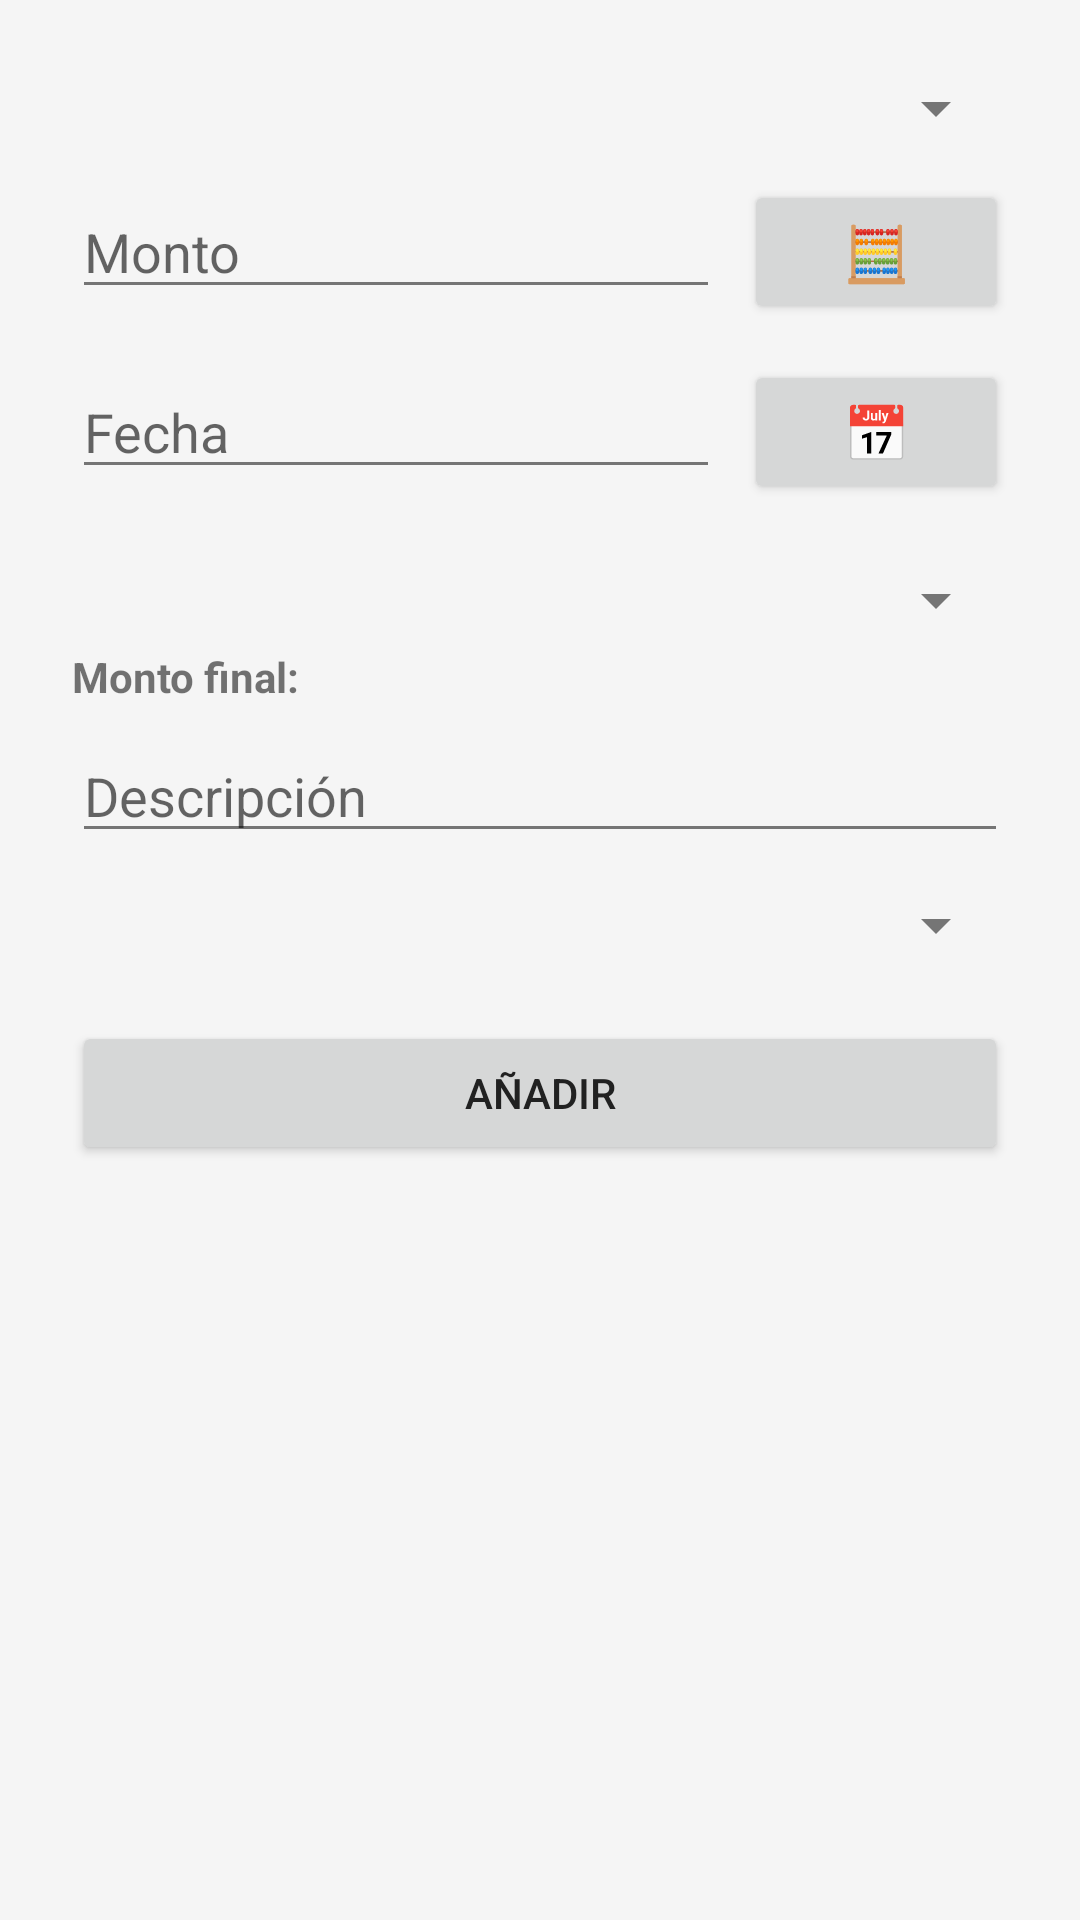

Android layout source for this screen:
<!-- AndroidManifest.xml: application theme Theme.Cartera -->
<!-- res/layout/dialog_add_transaction.xml -->
<?xml version="1.0" encoding="utf-8"?>
<ScrollView xmlns:android="http://schemas.android.com/apk/res/android"
    android:layout_width="match_parent"
    android:layout_height="wrap_content">
    <LinearLayout
        android:layout_width="match_parent"
        android:layout_height="wrap_content"
        android:orientation="vertical"
        android:padding="24dp">

    <Spinner
        android:id="@+id/spinnerAccount"
        android:layout_width="match_parent"
        android:layout_height="wrap_content"
        android:layout_marginBottom="12dp"/>

    <LinearLayout
        android:layout_width="match_parent"
        android:layout_height="wrap_content"
        android:orientation="horizontal"
        android:layout_marginBottom="12dp">

        <EditText
            android:id="@+id/editTextAmount"
            android:layout_width="0dp"
            android:layout_height="wrap_content"
            android:layout_weight="1"
            android:hint="Monto"
            android:inputType="numberDecimal"/>

        <Button
            android:id="@+id/buttonCalculator"
            android:layout_width="wrap_content"
            android:layout_height="wrap_content"
            android:text="🧮"
            android:layout_marginStart="8dp"
            android:textSize="18sp"/>

    </LinearLayout>

    <LinearLayout
        android:layout_width="match_parent"
        android:layout_height="wrap_content"
        android:orientation="horizontal"
        android:layout_marginBottom="12dp">

        <EditText
            android:id="@+id/editTextDate"
            android:layout_width="0dp"
            android:layout_height="wrap_content"
            android:layout_weight="1"
            android:hint="Fecha"
            android:focusable="false"
            android:clickable="true"
            android:inputType="none"/>

        <Button
            android:id="@+id/buttonDatePicker"
            android:layout_width="wrap_content"
            android:layout_height="wrap_content"
            android:text="📅"
            android:layout_marginStart="8dp"
            android:textSize="18sp"/>

    </LinearLayout>

    <Spinner
        android:id="@+id/spinnerTarifaPago"
        android:layout_width="match_parent"
        android:layout_height="wrap_content"
        android:layout_marginTop="8dp"
        android:layout_marginBottom="4dp"
        android:visibility="visible"/>

    <TextView
        android:id="@+id/textViewMontoFinal"
        android:layout_width="match_parent"
        android:layout_height="wrap_content"
        android:text="Monto final: "
        android:textStyle="bold"
        android:paddingBottom="8dp"
        android:focusable="false"
        android:clickable="false"
        android:longClickable="false"/>

    <EditText
        android:id="@+id/editTextDescription"
        android:layout_width="match_parent"
        android:layout_height="wrap_content"
        android:hint="Descripción"
        android:inputType="text"/>

    <Spinner
        android:id="@+id/spinnerCategory"
        android:layout_width="match_parent"
        android:layout_height="wrap_content"
        android:layout_marginTop="12dp"/>

    <Button
        android:id="@+id/buttonAddTransaction"
        android:layout_width="match_parent"
        android:layout_height="wrap_content"
        android:text="Añadir"
        android:layout_marginTop="20dp"/>

    </LinearLayout>
</ScrollView>
<!-- resources referenced by this layout -->
<resources>
  <style name="Theme.Cartera" parent="Theme.MaterialComponents.Light.NoActionBar">
          <item name="colorPrimary">@color/colorPrimary</item>
          <item name="colorPrimaryDark">@color/colorPrimaryDark</item>
          <item name="colorAccent">@color/colorAccent</item>
          <item name="android:windowBackground">@color/colorBackground</item>
          <item name="android:textColorPrimary">@color/colorText</item>
          <item name="android:textColorSecondary">@color/colorTextSecondary</item>
          <item name="android:divider">@color/colorTextSecondary</item>
          
          <item name="navigationViewStyle">@style/Widget.Cartera.NavigationView</item>
      </style>
  <color name="colorPrimary">#1976D2</color>
  <color name="colorPrimaryDark">#1565C0</color>
  <color name="colorAccent">#03A9F4</color>
  <color name="colorBackground">#F5F5F5</color>
  <color name="colorText">#212121</color>
  <color name="colorTextSecondary">#757575</color>
  <style name="Widget.Cartera.NavigationView" parent="Widget.MaterialComponents.NavigationView">
          <item name="android:background">@color/white</item>
          <item name="itemIconTint">@color/colorMenuIcon</item>
          <item name="itemTextColor">@color/colorText</item>
          <item name="itemBackground">@drawable/nav_item_background</item>
      </style>
  <color name="white">#FFFFFF</color>
  <color name="colorMenuIcon">#1976D2</color>
  <!-- drawable nav_item_background (drawable) -->
  <?xml version="1.0" encoding="utf-8"?>
  <selector xmlns:android="http://schemas.android.com/apk/res/android">
      <item android:drawable="@color/colorMenuItemSelected" android:state_checked="true"/>
      <item android:drawable="@android:color/transparent"/>
  </selector>
  <color name="colorMenuItemSelected">#E3F2FD</color>
</resources>
